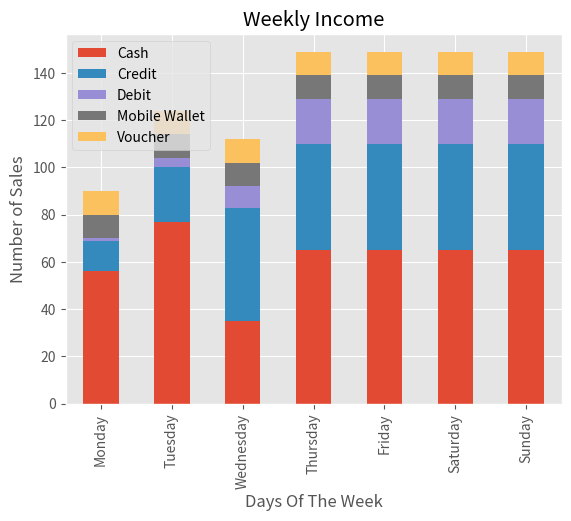

Generate this figure with matplotlib:
import pandas as pd
import matplotlib.pyplot as plt

plt.style.use("ggplot")

df = pd.DataFrame({
   "Monday":[56,13,1,10,10],
   "Tuesday":[77,23,4,10,10],
   "Wednesday":[35,48,9,10,10],
   "Thursday": [65,45,19,10,10],
    "Friday": [65,45,19,10,10],
    "Saturday": [65,45,19,10,10],
    "Sunday": [65,45,19,10,10] 

}, index=["Cash", "Credit", "Debit", "Mobile Wallet", "Voucher"])
 
df =  df.T
print(df)
my_plot = df.plot.bar(stacked=True)
plt.savefig("daily_spenditures.png", bbox_inches = "tight")

plt.title("Weekly Income")
plt.xlabel("Days Of The Week")
plt.ylabel("Number of Sales")

plt.show()